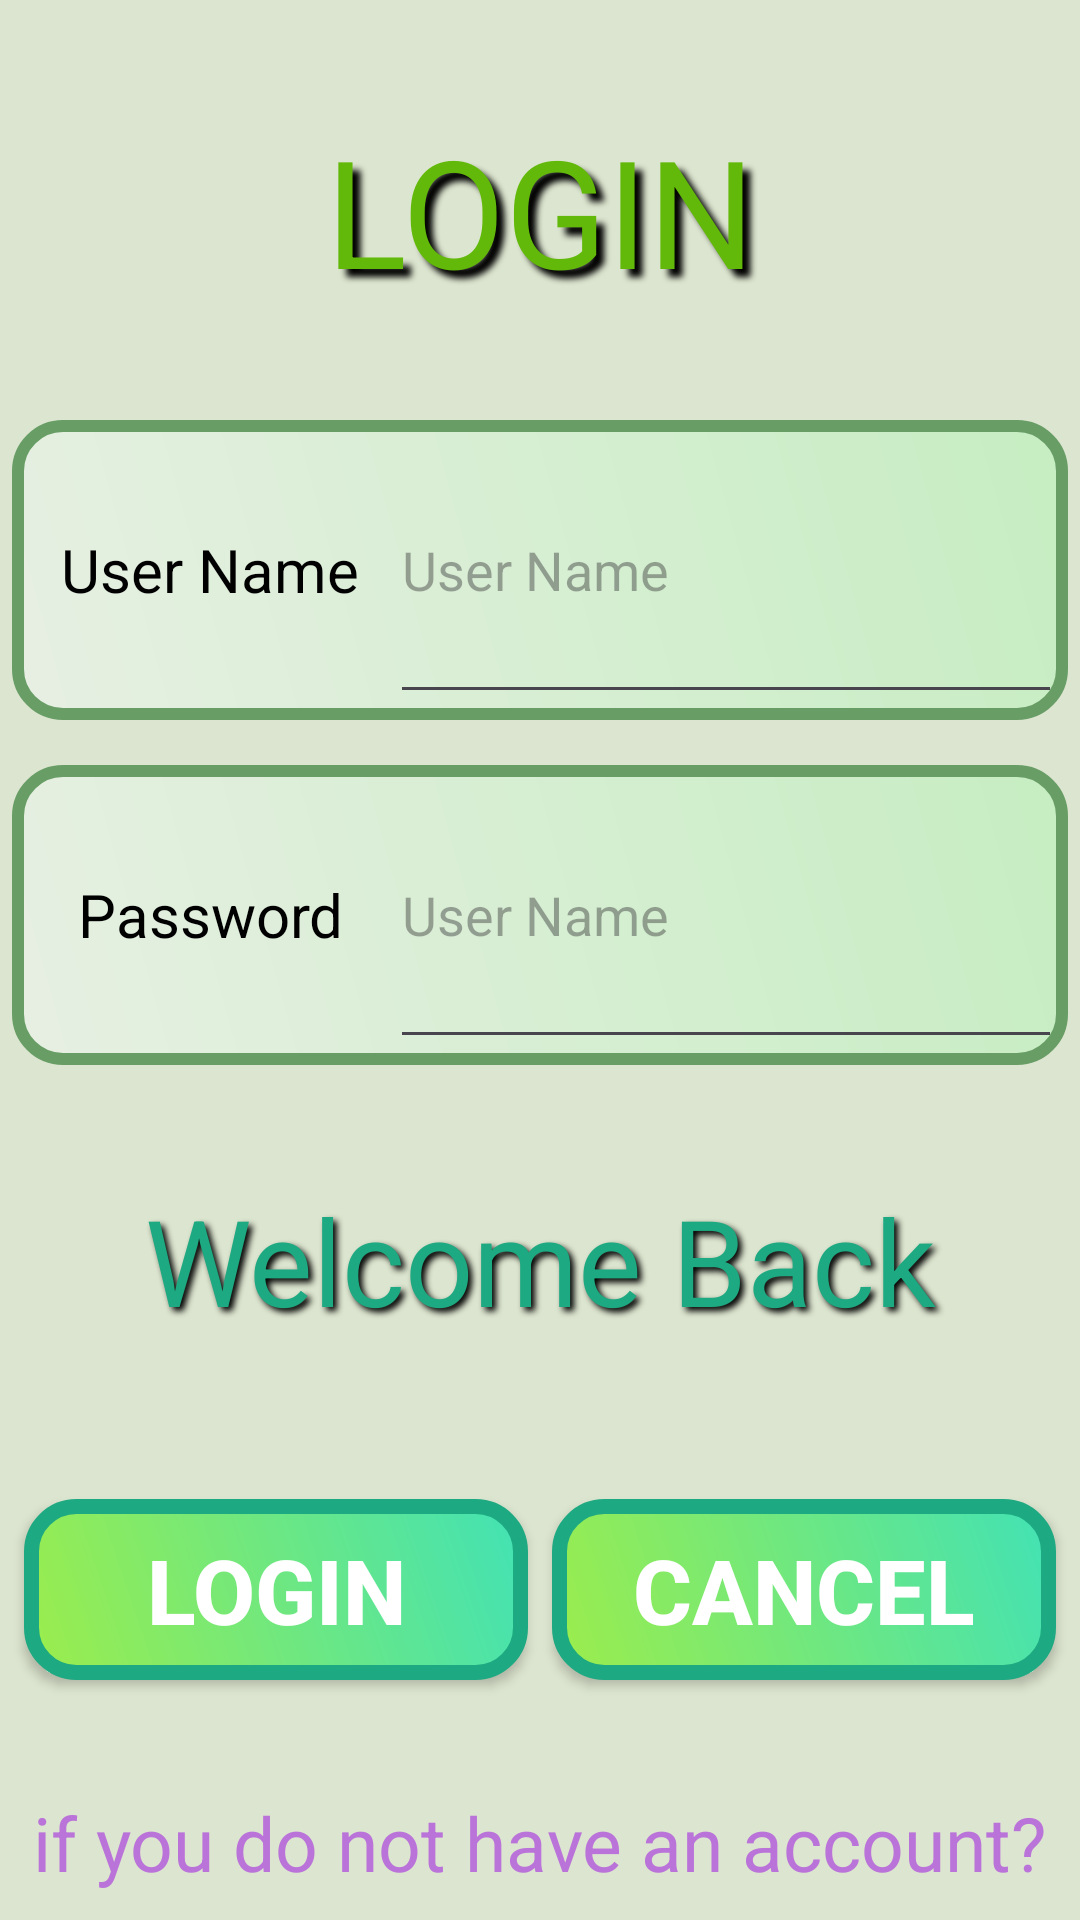

The Android layout XML behind this screen, and the referenced resources:
<!-- AndroidManifest.xml: application theme Theme.GStore -->
<!-- res/layout/activity_login.xml -->
<?xml version="1.0" encoding="utf-8"?>
<androidx.constraintlayout.widget.ConstraintLayout xmlns:android="http://schemas.android.com/apk/res/android"
    xmlns:app="http://schemas.android.com/apk/res-auto"
    xmlns:tools="http://schemas.android.com/tools"
    android:id="@+id/main"
    android:layout_width="match_parent"
    android:layout_height="match_parent"
    android:background="@color/app_background"
    tools:context=".Login">

    <TextView
        android:id="@+id/textView3"
        android:layout_width="0dp"
        android:layout_height="100dp"
        android:layout_marginLeft="8dp"
        android:layout_marginRight="8dp"
        android:layout_marginTop="20dp"
        android:gravity="center"
        android:shadowColor="@color/black"
        android:shadowDx="8"
        android:shadowDy="8"
        android:shadowRadius="5"
        android:text="@string/login"
        android:textColor="@color/login_text"
        android:textSize="50sp"
        app:layout_constraintEnd_toEndOf="parent"
        app:layout_constraintStart_toStartOf="parent"
        app:layout_constraintTop_toTopOf="parent" />

    <LinearLayout
        android:id="@+id/linearLayout"
        android:layout_width="0dp"
        android:layout_height="100dp"
        android:layout_marginLeft="4dp"
        android:layout_marginRight="4dp"
        android:layout_marginTop="20dp"
        android:background="@drawable/login_input_shape"
        android:orientation="horizontal"
        android:padding="2dp"
        app:layout_constraintEnd_toEndOf="parent"
        app:layout_constraintStart_toStartOf="parent"
        app:layout_constraintTop_toBottomOf="@+id/textView3">

        <TextView
            android:layout_width="120dp"
            android:layout_height="match_parent"
            android:layout_marginLeft="4dp"
            android:gravity="center"
            android:padding="2dp"
            android:text="@string/username"
            android:textColor="@color/black"
            android:textSize="20sp" />

        <EditText
            android:id="@+id/l_username"
            android:layout_width="wrap_content"
            android:layout_height="match_parent"
            android:layout_weight="3"
            android:hint="@string/username"
            android:padding="4dp"
            android:textColor="@color/black" />
    </LinearLayout>

    <LinearLayout
        android:id="@+id/linearLayout2"
        android:layout_width="0dp"
        android:layout_height="100dp"
        android:layout_marginLeft="4dp"
        android:layout_marginRight="4dp"
        android:layout_marginTop="15dp"
        android:background="@drawable/login_input_shape"
        android:orientation="horizontal"
        android:padding="2dp"
        app:layout_constraintEnd_toEndOf="parent"
        app:layout_constraintStart_toStartOf="parent"
        app:layout_constraintTop_toBottomOf="@+id/linearLayout">

        <TextView
            android:layout_width="120dp"
            android:layout_height="match_parent"
            android:layout_marginLeft="4dp"
            android:gravity="center"
            android:padding="2dp"
            android:text="@string/password"
            android:textColor="@color/black"
            android:textSize="20sp" />

        <EditText
            android:id="@+id/l_password"
            android:layout_width="wrap_content"
            android:layout_height="match_parent"
            android:layout_weight="3"
            android:hint="@string/username"
            android:padding="4dp"
            android:textColor="@color/black" />
    </LinearLayout>


    <TextView
        android:id="@+id/textView4"
        android:layout_width="0dp"
        android:layout_height="100dp"
        android:layout_marginStart="4dp"
        android:layout_marginEnd="4dp"
        android:layout_marginTop="15dp"
        android:gravity="center"
        android:shadowColor="@color/black"
        android:shadowDx="4"
        android:shadowDy="4"
        android:shadowRadius="5"
        android:text="@string/login_anotation"
        android:textColor="@color/login_btn_border"
        android:textSize="40sp"
        app:layout_constraintEnd_toEndOf="parent"
        app:layout_constraintHorizontal_bias="0.0"
        app:layout_constraintStart_toStartOf="parent"
        app:layout_constraintTop_toBottomOf="@+id/linearLayout2" />

    <LinearLayout
        android:id="@+id/linearLayout3"
        android:layout_width="0dp"
        android:layout_height="100dp"
        android:layout_marginTop="10dp"
        android:layout_marginLeft="4dp"
        android:layout_marginRight="4dp"
        android:orientation="horizontal"
        app:layout_constraintEnd_toEndOf="parent"
        app:layout_constraintStart_toStartOf="parent"
        app:layout_constraintTop_toBottomOf="@+id/textView4">

        <androidx.appcompat.widget.AppCompatButton
            android:id="@+id/loginBtn"
            android:layout_width="150dp"
            android:layout_height="wrap_content"
            android:layout_gravity="center_vertical"
            android:layout_margin="4dp"
            android:layout_weight="1"
            android:background="@drawable/login_btn"
            android:padding="10dp"
            android:text="@string/login"
            android:textColor="@color/white"
            android:textSize="30sp"
            android:textStyle="bold" />

        <androidx.appcompat.widget.AppCompatButton
            android:id="@+id/lCancelBtn"
            android:layout_width="150dp"
            android:layout_height="wrap_content"
            android:layout_gravity="center_vertical"
            android:layout_margin="4dp"
            android:layout_weight="1"
            android:background="@drawable/login_btn"
            android:padding="10dp"
            android:text="@string/cancel"
            android:textColor="@color/white"
            android:textSize="30sp"
            android:textStyle="bold" />
    </LinearLayout>

    <TextView
        android:id="@+id/textView6"
        android:layout_width="wrap_content"
        android:layout_height="wrap_content"
        android:textSize="25sp"
        android:layout_marginLeft="4dp"
        android:layout_marginRight="4dp"
        android:layout_marginTop="8dp"
        android:textColor="@color/link"
        android:text="@string/go_to_register_page"
        app:layout_constraintBottom_toBottomOf="parent"
        app:layout_constraintEnd_toEndOf="parent"
        app:layout_constraintStart_toStartOf="parent"
        app:layout_constraintTop_toBottomOf="@+id/linearLayout3" />


</androidx.constraintlayout.widget.ConstraintLayout>
<!-- resources referenced by this layout -->
<resources>
  <color name="app_background">#DCE5CF</color>
  <color name="black">#FF000000</color>
  <color name="link">#BA73D9</color>
  <color name="login_btn_border">#1DA981</color>
  <color name="login_text">#62B90A</color>
  <color name="white">#FFFFFFFF</color>
  <!-- drawable login_btn (drawable) -->
  <?xml version="1.0" encoding="utf-8"?>
  <shape xmlns:android="http://schemas.android.com/apk/res/android">
      <gradient
          android:startColor="@color/login_btn_left"
          android:endColor="@color/login_btn_right"
          android:angle="45"/>
  
      <corners
          android:radius="15dp"/>
  
      <stroke
          android:color="@color/login_btn_border"
          android:width="5dp"/>
  </shape>
  <!-- drawable login_input_shape (drawable) -->
  <?xml version="1.0" encoding="utf-8"?>
  <shape xmlns:android="http://schemas.android.com/apk/res/android">
      <gradient
          android:startColor="@color/login_input_1"
          android:endColor="@color/login_input_2"
          android:angle="45"/>
  
      <corners
          android:radius="15dp"/>
  
      <stroke
          android:width="4dp"
          android:color="@color/login_input_3"/>
  
  </shape>
  <string name="cancel">CANCEL</string>
  <string name="go_to_register_page">if you do not have an account?</string>
  <string name="login">LOGIN</string>
  <string name="login_anotation">Welcome Back</string>
  <string name="password">Password</string>
  <string name="username">User Name</string>
  <style name="Theme.GStore" parent="Base.Theme.GStore" />
  <color name="login_btn_left">#9CED4B</color>
  <color name="login_btn_right">#42E2B5</color>
  <color name="login_input_1">#E7EFE3</color>
  <color name="login_input_2">#C6EDC2</color>
  <color name="login_input_3">#689E66</color>
  <style name="Base.Theme.GStore" parent="Theme.Material3.DayNight.NoActionBar">
          
          
      </style>
</resources>
